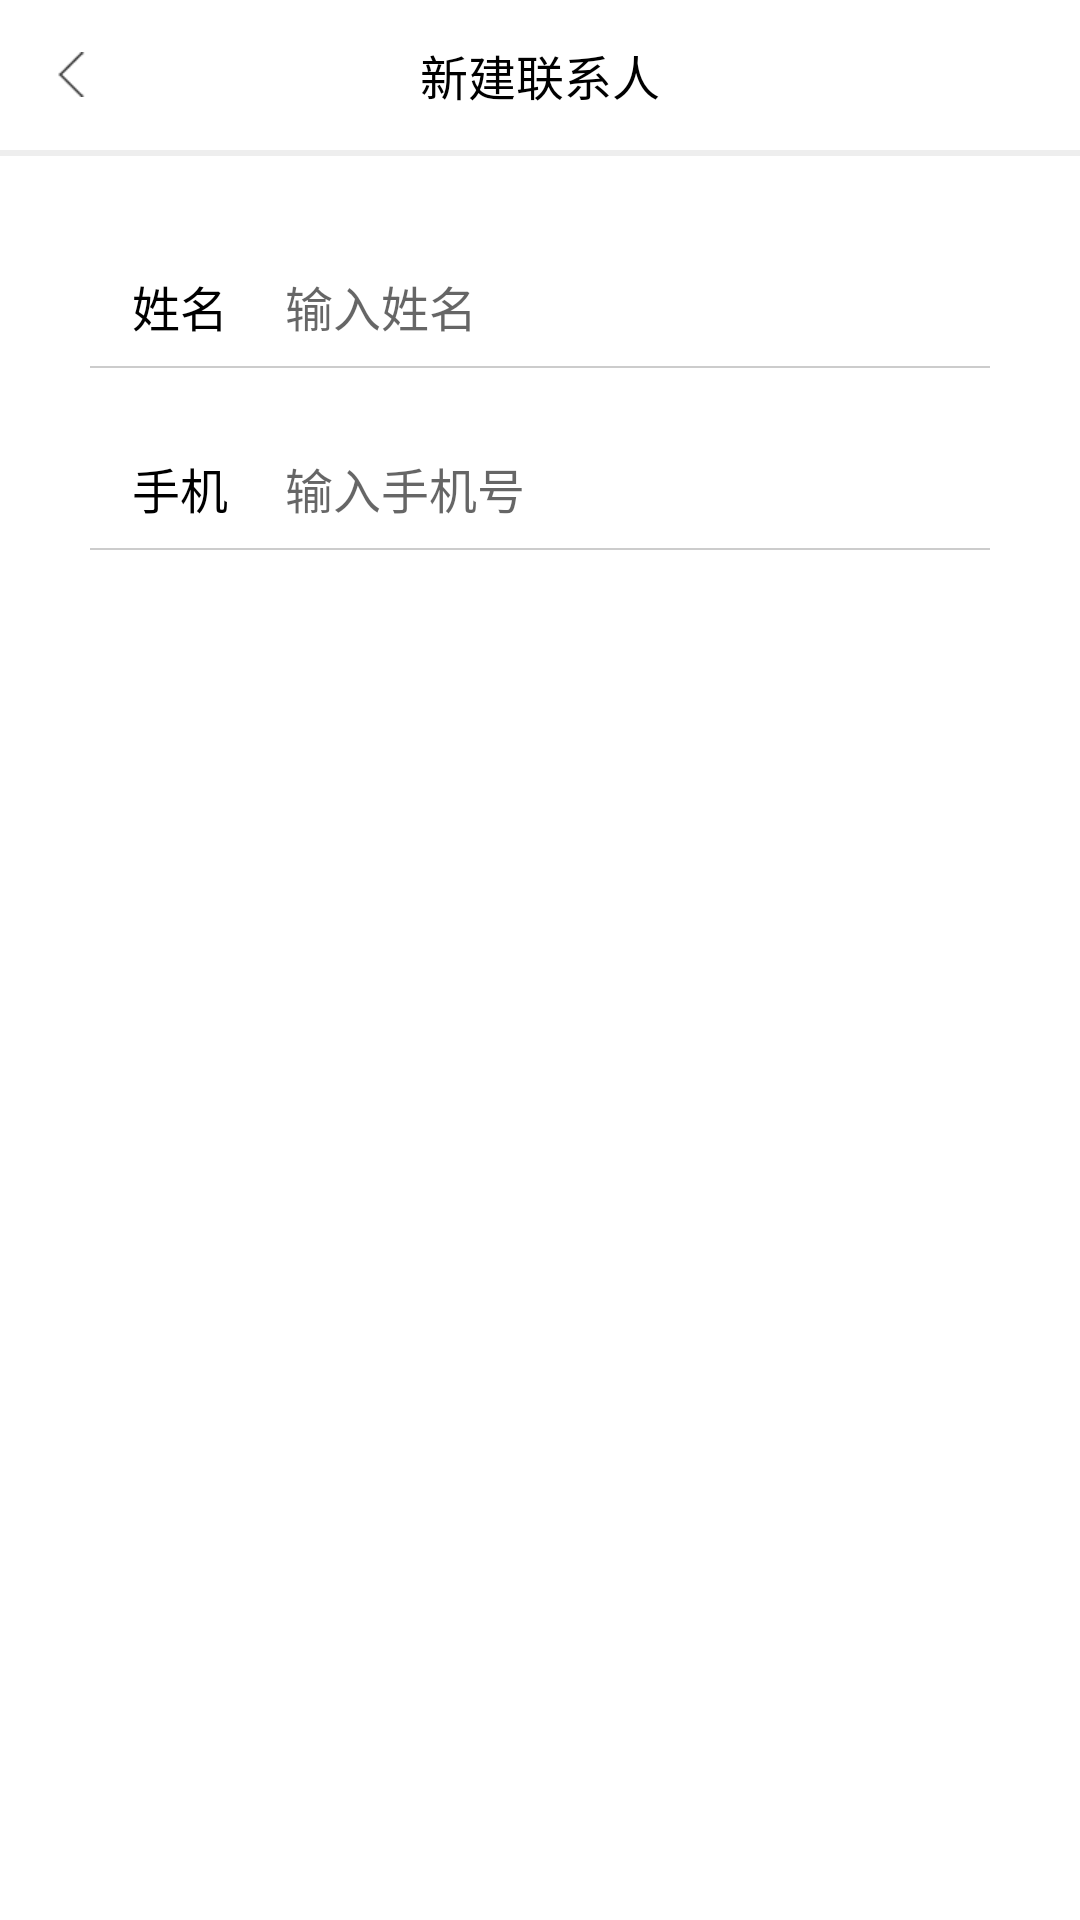

Layout XML and referenced resources for this Android screen:
<!-- AndroidManifest.xml: application theme AppTheme -->
<!-- res/layout/activity_new_contacts.xml -->
<?xml version="1.0" encoding="utf-8"?>
<LinearLayout xmlns:android="http://schemas.android.com/apk/res/android"
    android:layout_width="match_parent"
    android:layout_height="match_parent"
    android:background="@color/white"
    android:orientation="vertical">

    <RelativeLayout
        android:id="@+id/title"
        android:layout_width="match_parent"
        android:layout_height="50dp"
        android:background="@color/white"
        android:paddingLeft="10dp"
        android:paddingRight="10dp">

        <ImageView
            android:id="@+id/iv_back"
            android:layout_width="wrap_content"
            android:layout_height="wrap_content"
            android:layout_centerVertical="true"
            android:paddingLeft="5dp"
            android:paddingRight="5dp"
            android:src="@drawable/back" />

        <TextView
            android:id="@+id/tv_setting"
            android:layout_width="wrap_content"
            android:layout_height="match_parent"
            android:layout_centerInParent="true"
            android:gravity="center_vertical"
            android:padding="5dp"
            android:text="新建联系人"
            android:textColor="@color/black"
            android:textSize="@dimen/text_size_main" />

        <ImageView
            android:id="@+id/tv_ok"
            android:layout_width="25dp"
            android:layout_height="match_parent"
            android:layout_alignParentRight="true"
            android:src="@drawable/btn_ok" />
    </RelativeLayout>

    <View style="@style/h_line" />

    <LinearLayout
        android:layout_width="match_parent"
        android:layout_height="40dp"
        android:orientation="horizontal"
        android:layout_marginLeft="30dp"
        android:layout_marginRight="30dp"
        android:layout_marginTop="30dp">

        <TextView
            android:layout_width="60dp"
            android:layout_height="match_parent"
            android:textSize="@dimen/text_size_main"
            android:textColor="@color/black"
            android:text="姓名"
            android:gravity="center"/>
        <EditText
            android:id="@+id/et_name"
            android:layout_width="0dp"
            android:layout_height="match_parent"
            android:layout_weight="1"
            android:textColor="@color/text_333"
            android:textSize="@dimen/text_size_main"
            android:background="@null"
            android:gravity="center_vertical"
            android:hint="输入姓名"
            android:padding="5dp"/>
    </LinearLayout>
    <View
        style="@style/h_line"
        android:layout_marginLeft="30dp"
        android:layout_marginRight="30dp"
        android:layout_height="0.8dp"
        android:background="@color/lighter_gray"></View>
    <LinearLayout
        android:layout_width="match_parent"
        android:layout_height="40dp"
        android:orientation="horizontal"
        android:layout_marginLeft="30dp"
        android:layout_marginRight="30dp"
        android:layout_marginTop="20dp">

        <TextView
            android:layout_width="60dp"
            android:layout_height="match_parent"
            android:textSize="@dimen/text_size_main"
            android:textColor="@color/black"
            android:text="手机"
            android:gravity="center"/>
        <EditText
            android:id="@+id/et_phone"
            android:layout_width="0dp"
            android:layout_height="match_parent"
            android:layout_weight="1"
            android:textColor="@color/text_333"
            android:textSize="@dimen/text_size_main"
            android:gravity="center_vertical"
            android:background="@null"
            android:hint="输入手机号"
            android:padding="5dp"/>
    </LinearLayout>
    <View
        style="@style/h_line"
        android:layout_marginLeft="30dp"
        android:layout_marginRight="30dp"
        android:layout_height="0.8dp"
        android:background="@color/lighter_gray"></View>
</LinearLayout>
<!-- resources referenced by this layout -->
<resources>
  <color name="black">#000000</color>
  <color name="lighter_gray">#ffcccccc</color>
  <color name="text_333">#333</color>
  <color name="white">#FFFFFF</color>
  <dimen name="text_size_main">16sp</dimen>
  <!-- drawable back: png bitmap (drawable-xhdpi, 1342 bytes) -->
  <style name="h_line">
          <item name="android:layout_width">fill_parent</item>
          <item name="android:layout_height">2dp</item>
          <item name="android:background">@color/item_bg</item>
      </style>
  <style name="AppTheme" parent="Theme.AppCompat.Light.NoActionBar">
          
          <item name="colorPrimary">@color/white</item>
          <item name="colorPrimaryDark">@color/gray</item>
          <item name="android:textColorPrimary">@color/black</item>
          <item name="android:windowBackground">@color/white</item>
          <item name="colorAccent">@color/lighter_gray</item>
      </style>
  <color name="item_bg">#EEEEEE</color>
  <color name="gray">#808080</color>
</resources>
